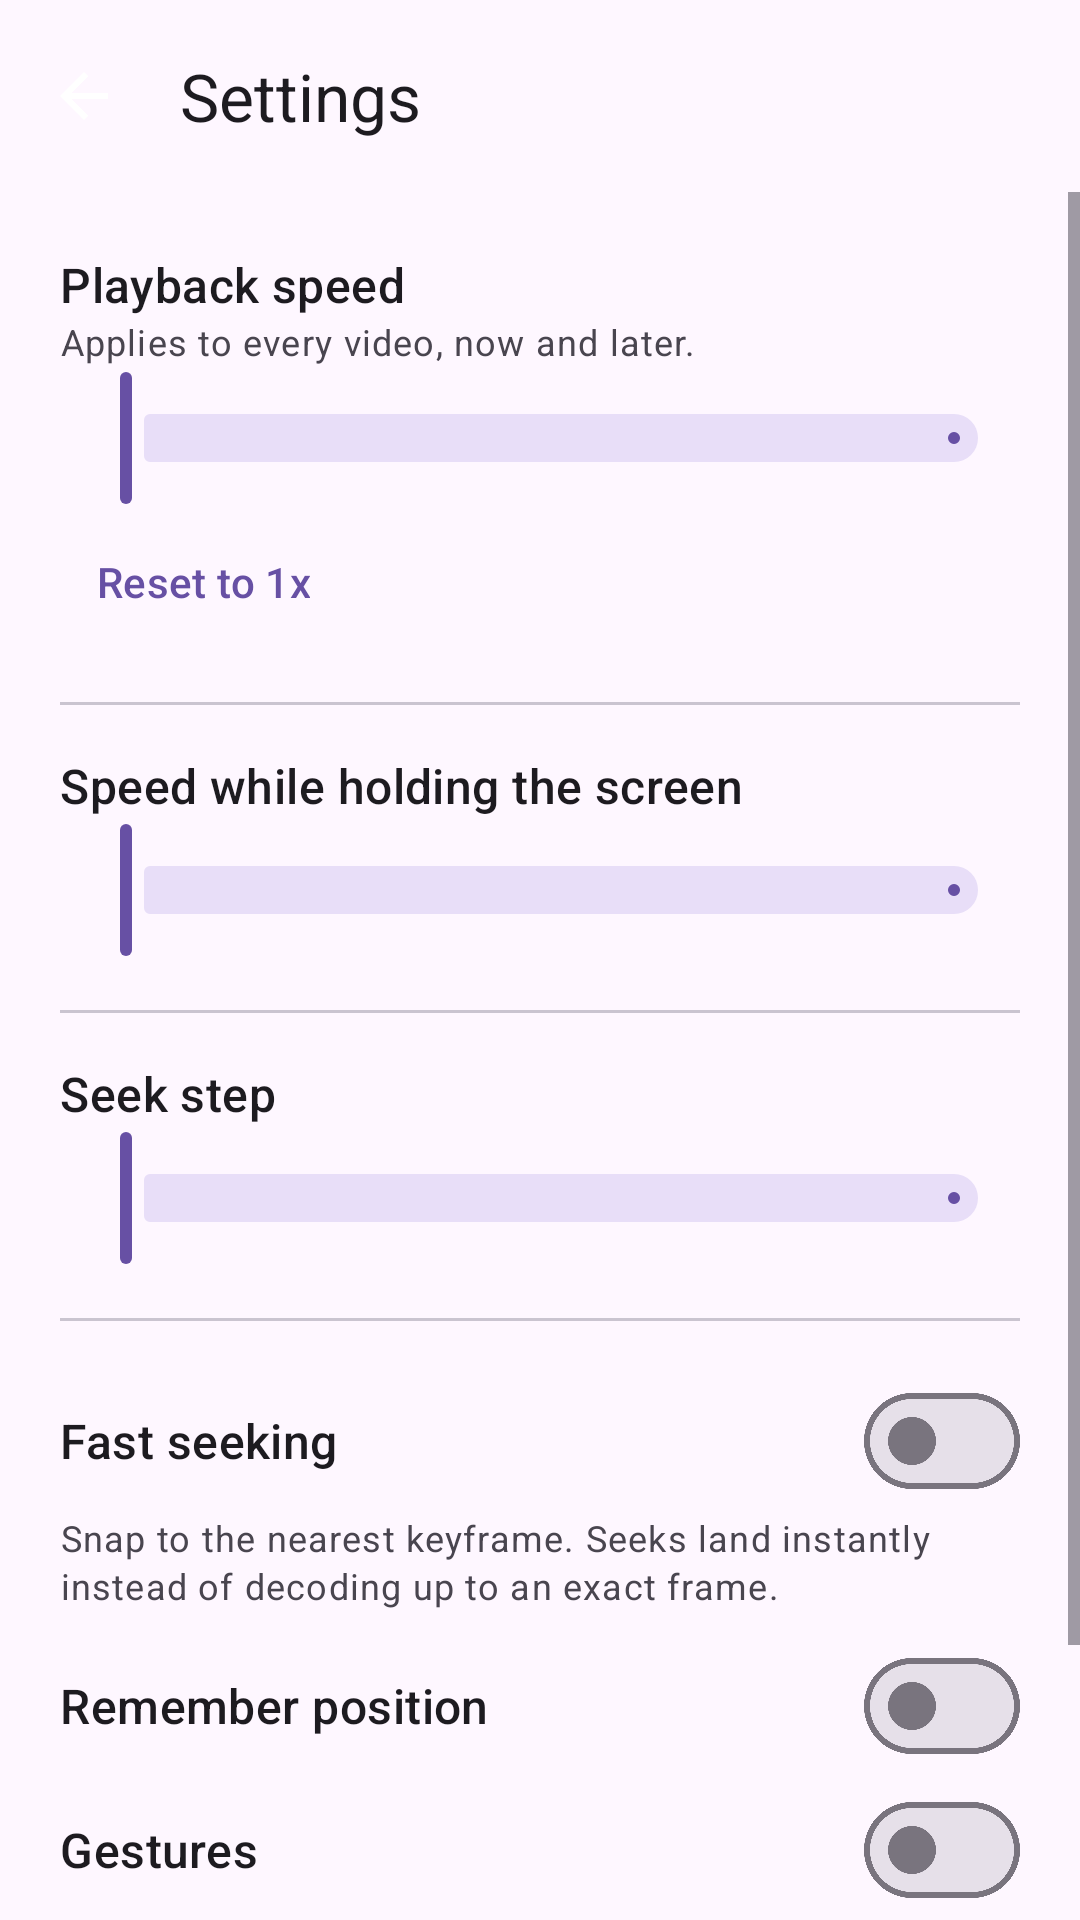

This screen was rendered from an Android layout file. Write that file and the resources it references.
<!-- AndroidManifest.xml: application theme Theme.Velox -->
<!-- res/layout/activity_settings.xml -->
<?xml version="1.0" encoding="utf-8"?>
<LinearLayout xmlns:android="http://schemas.android.com/apk/res/android"
    xmlns:app="http://schemas.android.com/apk/res-auto"
    android:layout_width="match_parent"
    android:layout_height="match_parent"
    android:fitsSystemWindows="true"
    android:orientation="vertical">

    <com.google.android.material.appbar.MaterialToolbar
        android:id="@+id/toolbar"
        android:layout_width="match_parent"
        android:layout_height="?attr/actionBarSize"
        app:navigationIcon="@drawable/ic_back"
        app:title="@string/settings" />

    <ScrollView
        android:layout_width="match_parent"
        android:layout_height="match_parent">

        <LinearLayout
            android:layout_width="match_parent"
            android:layout_height="wrap_content"
            android:orientation="vertical"
            android:padding="20dp">

            <LinearLayout
                android:layout_width="match_parent"
                android:layout_height="wrap_content"
                android:orientation="horizontal">

                <TextView
                    android:layout_width="0dp"
                    android:layout_height="wrap_content"
                    android:layout_weight="1"
                    android:text="@string/playback_speed"
                    android:textAppearance="?attr/textAppearanceTitleMedium" />

                <TextView
                    android:id="@+id/speed_value"
                    android:layout_width="wrap_content"
                    android:layout_height="wrap_content"
                    android:textAppearance="?attr/textAppearanceTitleMedium" />
            </LinearLayout>

            <TextView
                android:layout_width="match_parent"
                android:layout_height="wrap_content"
                android:text="@string/speed_is_global"
                android:textAppearance="?attr/textAppearanceBodySmall"
                android:textColor="?android:attr/textColorSecondary" />

            <com.google.android.material.slider.Slider
                android:id="@+id/speed_slider"
                android:layout_width="match_parent"
                android:layout_height="wrap_content" />

            <com.google.android.material.button.MaterialButton
                android:id="@+id/speed_reset"
                style="@style/Widget.Material3.Button.TextButton"
                android:layout_width="wrap_content"
                android:layout_height="wrap_content"
                android:text="@string/reset_to_normal" />

            <View style="@style/Divider" />

            <LinearLayout
                android:layout_width="match_parent"
                android:layout_height="wrap_content"
                android:orientation="horizontal">

                <TextView
                    android:layout_width="0dp"
                    android:layout_height="wrap_content"
                    android:layout_weight="1"
                    android:text="@string/hold_speed"
                    android:textAppearance="?attr/textAppearanceTitleMedium" />

                <TextView
                    android:id="@+id/hold_value"
                    android:layout_width="wrap_content"
                    android:layout_height="wrap_content"
                    android:textAppearance="?attr/textAppearanceTitleMedium" />
            </LinearLayout>

            <com.google.android.material.slider.Slider
                android:id="@+id/hold_slider"
                android:layout_width="match_parent"
                android:layout_height="wrap_content" />

            <View style="@style/Divider" />

            <LinearLayout
                android:layout_width="match_parent"
                android:layout_height="wrap_content"
                android:orientation="horizontal">

                <TextView
                    android:layout_width="0dp"
                    android:layout_height="wrap_content"
                    android:layout_weight="1"
                    android:text="@string/seek_step"
                    android:textAppearance="?attr/textAppearanceTitleMedium" />

                <TextView
                    android:id="@+id/step_value"
                    android:layout_width="wrap_content"
                    android:layout_height="wrap_content"
                    android:textAppearance="?attr/textAppearanceTitleMedium" />
            </LinearLayout>

            <com.google.android.material.slider.Slider
                android:id="@+id/step_slider"
                android:layout_width="match_parent"
                android:layout_height="wrap_content" />

            <View style="@style/Divider" />

            <com.google.android.material.materialswitch.MaterialSwitch
                android:id="@+id/switch_fast_seek"
                style="@style/SettingSwitch"
                android:text="@string/fast_seek" />

            <TextView
                style="@style/SettingHint"
                android:text="@string/fast_seek_hint" />

            <com.google.android.material.materialswitch.MaterialSwitch
                android:id="@+id/switch_resume"
                style="@style/SettingSwitch"
                android:text="@string/resume_playback" />

            <com.google.android.material.materialswitch.MaterialSwitch
                android:id="@+id/switch_gestures"
                style="@style/SettingSwitch"
                android:text="@string/gestures" />

            <TextView
                style="@style/SettingHint"
                android:text="@string/gestures_hint" />

            <com.google.android.material.materialswitch.MaterialSwitch
                android:id="@+id/switch_background"
                style="@style/SettingSwitch"
                android:text="@string/background_playback" />
        </LinearLayout>
    </ScrollView>
</LinearLayout>
<!-- resources referenced by this layout -->
<resources>
  <!-- drawable ic_back (drawable) -->
  <vector xmlns:android="http://schemas.android.com/apk/res/android"
      android:width="24dp"
      android:height="24dp"
      android:viewportWidth="24"
      android:viewportHeight="24"
      android:tint="#FFFFFFFF">
      <path android:fillColor="@android:color/white" android:pathData="M20,11H7.83l5.59,-5.59L12,4l-8,8 8,8 1.41,-1.41L7.83,13H20v-2z" />
  </vector>
  <string name="background_playback">Keep playing in the background</string>
  <string name="fast_seek">Fast seeking</string>
  <string name="fast_seek_hint">Snap to the nearest keyframe. Seeks land instantly instead of decoding up to an exact frame.</string>
  <string name="gestures">Gestures</string>
  <string name="gestures_hint">Swipe left for brightness, right for volume, sideways to seek. Double-tap to skip, hold to speed up.</string>
  <string name="hold_speed">Speed while holding the screen</string>
  <string name="playback_speed">Playback speed</string>
  <string name="reset_to_normal">Reset to 1x</string>
  <string name="resume_playback">Remember position</string>
  <string name="seek_step">Seek step</string>
  <string name="settings">Settings</string>
  <string name="speed_is_global">Applies to every video, now and later.</string>
  <style name="Divider">
          <item name="android:layout_width">match_parent</item>
          <item name="android:layout_height">1dp</item>
          <item name="android:layout_marginVertical">16dp</item>
          <item name="android:background">?attr/colorOutlineVariant</item>
      </style>
  <style name="SettingHint">
          <item name="android:layout_width">match_parent</item>
          <item name="android:layout_height">wrap_content</item>
          <item name="android:layout_marginBottom">8dp</item>
          <item name="android:textAppearance">?attr/textAppearanceBodySmall</item>
          <item name="android:textColor">?android:attr/textColorSecondary</item>
      </style>
  <style name="SettingSwitch">
          <item name="android:layout_width">match_parent</item>
          <item name="android:layout_height">wrap_content</item>
          <item name="android:minHeight">48dp</item>
          <item name="android:textAppearance">?attr/textAppearanceTitleMedium</item>
      </style>
  <style name="Theme.Velox" parent="Theme.Material3.DayNight.NoActionBar">
          <item name="android:statusBarColor">@android:color/transparent</item>
          <item name="android:navigationBarColor">@android:color/transparent</item>
      </style>
</resources>
